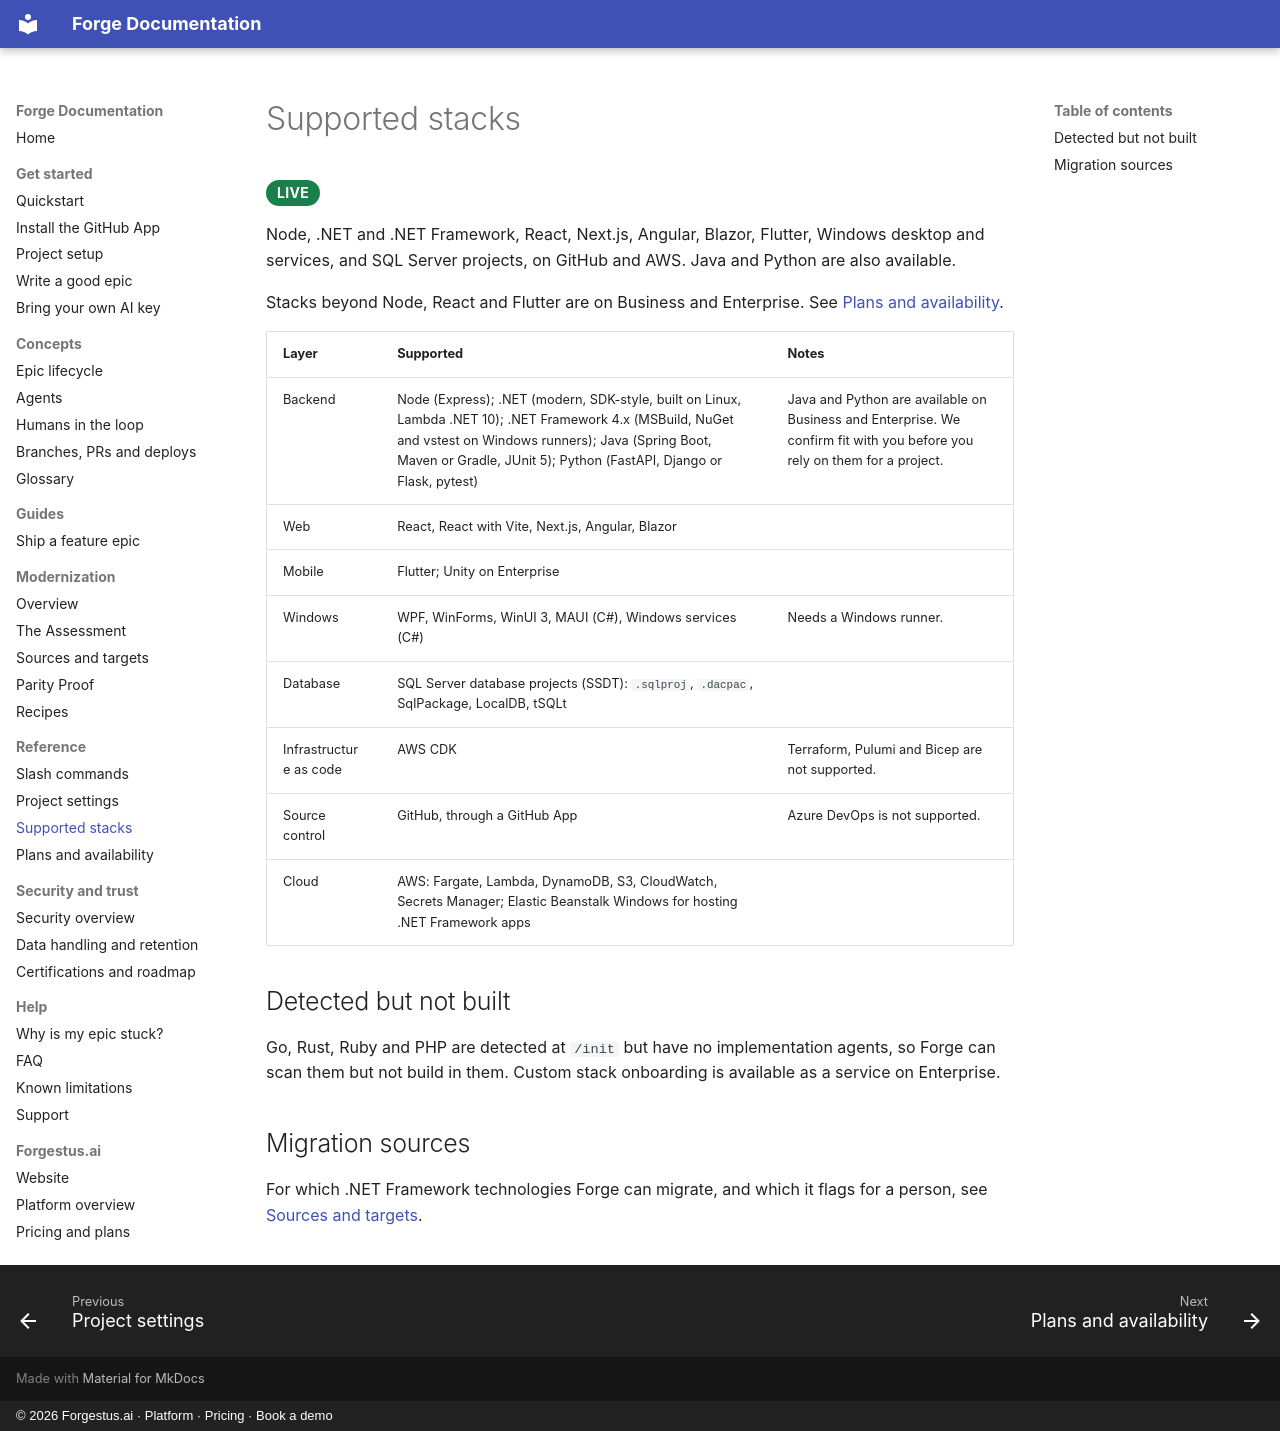

repository: forgehestus/forge-docs · page: reference/stacks/index.html · generator: mkdocs · copyright: © 2026 Forgestus.ai · Platform · Pricing · Book a demo

---
description: "Stacks Forge supports for building and for modernization sources, including .NET, Java and Python."
---

# Supported stacks

<span class="badge badge-live">Live</span>

Node, .NET and .NET Framework, React, Next.js, Angular, Blazor, Flutter, Windows desktop and services, and SQL Server projects, on GitHub and AWS. Java and Python are also available.

Stacks beyond Node, React and Flutter are on Business and Enterprise. See [Plans and availability](plans.md).

| Layer | Supported | Notes |
|---|---|---|
| Backend | Node (Express); .NET (modern, SDK-style, built on Linux, Lambda .NET 10); .NET Framework 4.x (MSBuild, NuGet and vstest on Windows runners); Java (Spring Boot, Maven or Gradle, JUnit 5); Python (FastAPI, Django or Flask, pytest) | Java and Python are available on Business and Enterprise. We confirm fit with you before you rely on them for a project. |
| Web | React, React with Vite, Next.js, Angular, Blazor | |
| Mobile | Flutter; Unity on Enterprise | |
| Windows | WPF, WinForms, WinUI 3, MAUI (C#), Windows services (C#) | Needs a Windows runner. |
| Database | SQL Server database projects (SSDT): `.sqlproj`, `.dacpac`, SqlPackage, LocalDB, tSQLt | |
| Infrastructure as code | AWS CDK | Terraform, Pulumi and Bicep are not supported. |
| Source control | GitHub, through a GitHub App | Azure DevOps is not supported. |
| Cloud | AWS: Fargate, Lambda, DynamoDB, S3, CloudWatch, Secrets Manager; Elastic Beanstalk Windows for hosting .NET Framework apps | |

## Detected but not built

Go, Rust, Ruby and PHP are detected at `/init` but have no implementation agents, so Forge can scan them but not build in them. Custom stack onboarding is available as a service on Enterprise.

## Migration sources

For which .NET Framework technologies Forge can migrate, and which it flags for a person, see [Sources and targets](../modernization/sources-and-targets.md).
